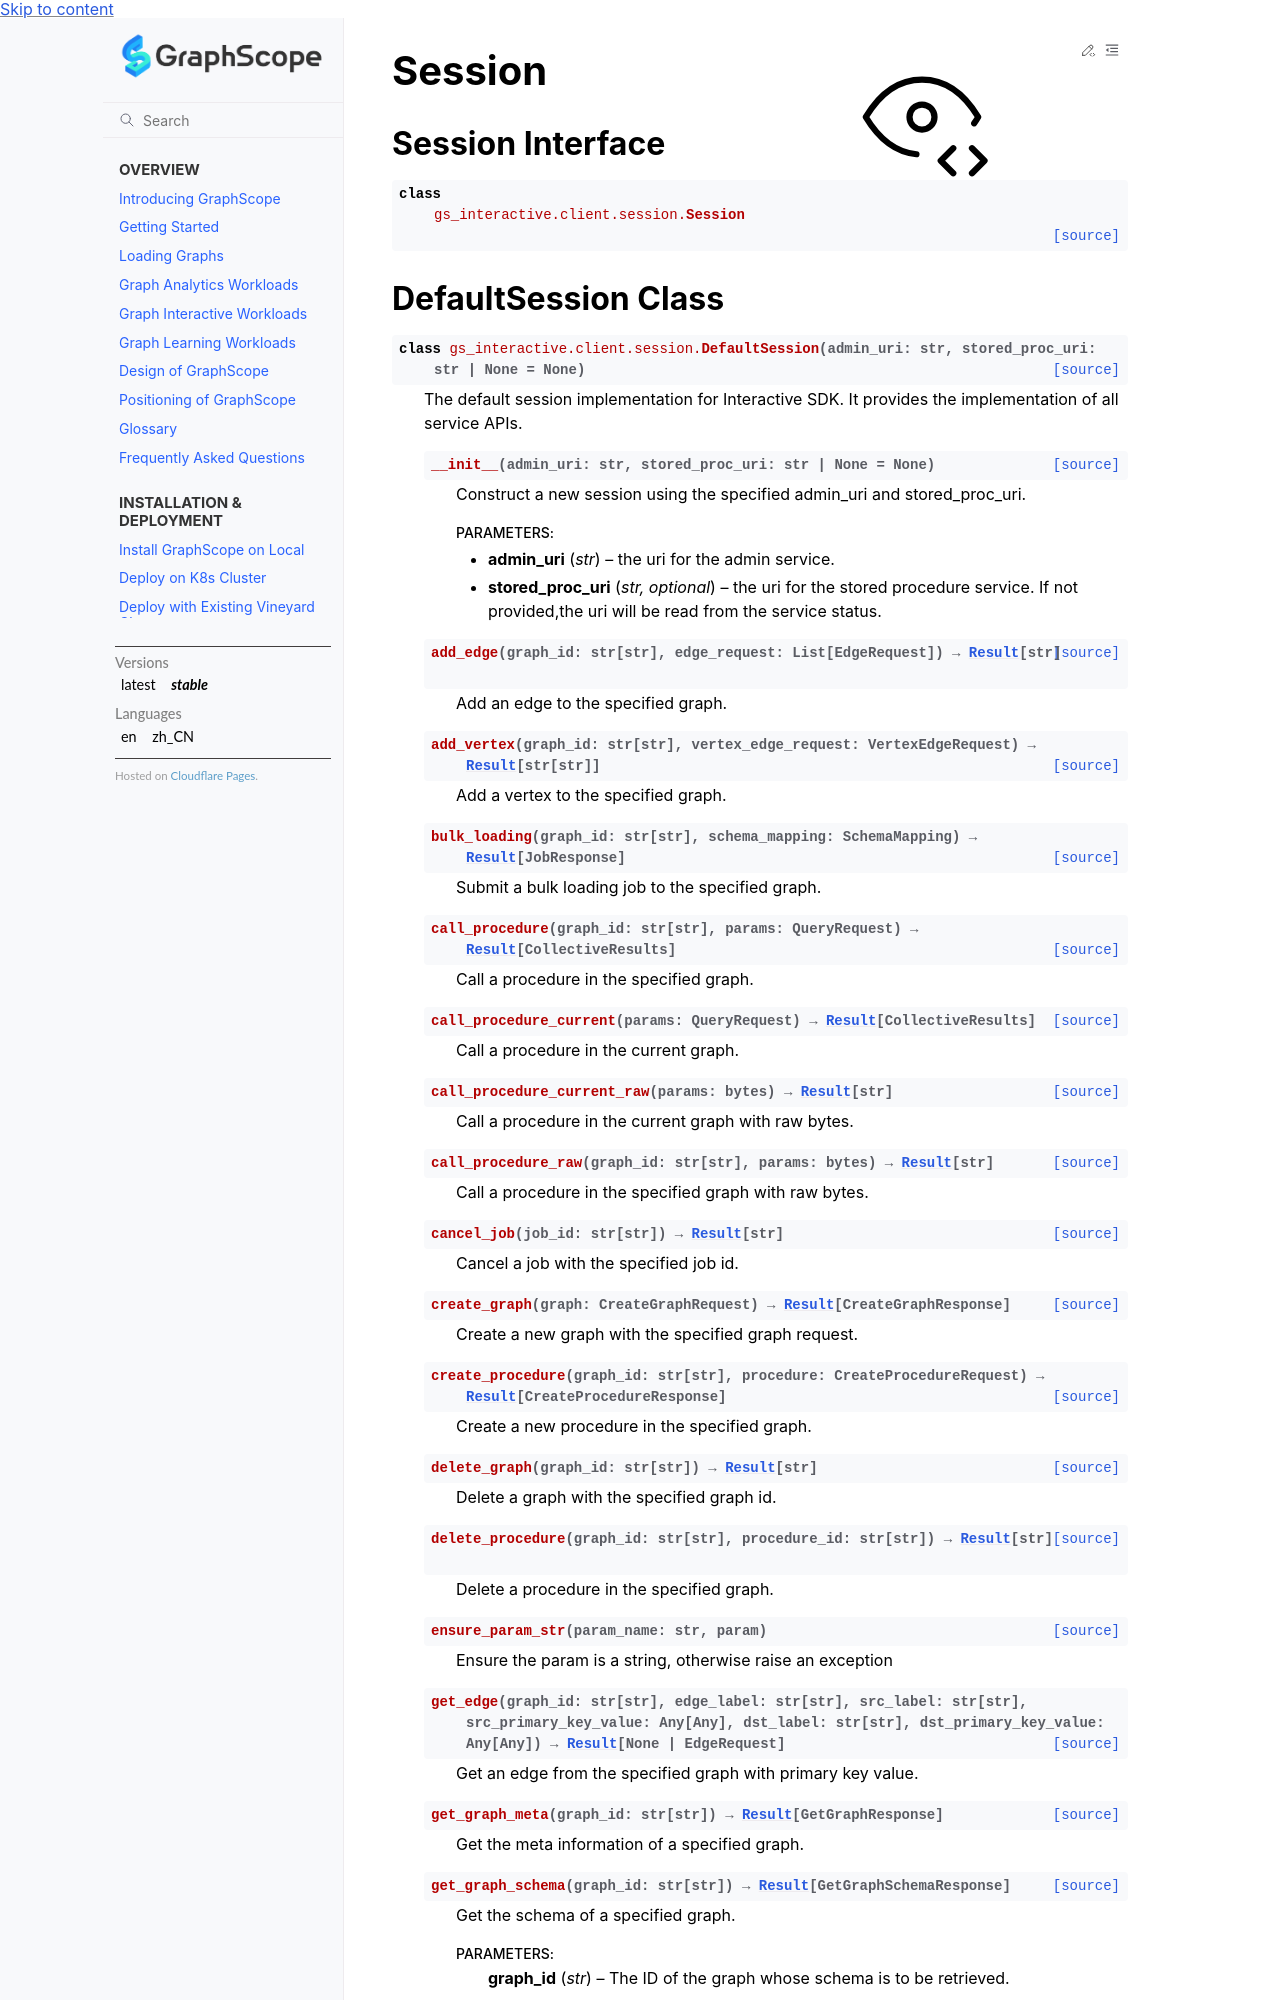

repository: alibaba/GraphScope · page: docs/flex/interactive/development/python/session.html · generator: sphinx

.. _default_session:

Session
=======

Session Interface
--------------
.. automodule:: gs_interactive.client.session
.. autoclass:: gs_interactive.client.session.Session
   :special-members:
   :members:
   :exclude-member
